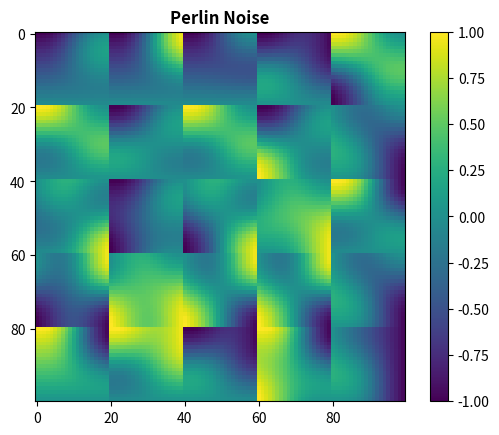

Reproduce this figure in Python.
"""
    @see https://stackoverflow.com/questions/42147776/producing-2d-perlin-noise-with-numpy
"""
#%matplotlib inline
import numpy as np
import matplotlib.pyplot as plt

def perlin(x,y,seed=0):
    # permutation table
    np.random.seed(seed)
    p = np.arange(256,dtype=int)
    np.random.shuffle(p)
    p = np.stack([p,p]).flatten()
    # coordinates of the first corner
    xi = x.astype(int)
    yi = y.astype(int)
    # internal coordinates
    xf = x - xi
    yf = y - yi
    # fade factors
    u = fade(xf)
    v = fade(yf)
    # noise components
    n00 = gradient(p[p[xi]+yi],xf,yf)
    n01 = gradient(p[p[xi]+yi+1],xf,yf-1)
    n11 = gradient(p[p[xi+1]+yi+1],xf-1,yf-1)
    n10 = gradient(p[p[xi+1]+yi],xf-1,yf)
    # combine noises
    x1 = lerp(n00,n10,u)
    x2 = lerp(n10,n11,u)
    return lerp(x2,x1,v)

def lerp(a,b,x):
    "linear interpolation"
    return a + x * (b-a)

def fade(t):
    "6t^5 - 15t^4 + 10t^3"
    return 6 * t**5 - 15 * t**4 + 10 * t**3

def gradient(h,x,y):
    "grad converts h to the right gradient vector and return the dot product with (x,y)"
    vectors = np.array([[0,1],[0,-1],[1,0],[-1,0]])
    g = vectors[h%4]
    return g[:,:,0] * x + g[:,:,1] * y

lin = np.linspace(0,5,100,endpoint=False)
y,x = np.meshgrid(lin,lin)

# c = plt.imshow(z, cmap ='Greens', vmin = z_min, vmax = z_max, 
#                  extent =[x.min(), x.max(), y.min(), y.max()], 
#                     interpolation ='nearest', origin ='lower') 

c = plt.imshow(perlin(x,y,seed=0))
plt.colorbar(c)
plt.title('Perlin Noise',fontweight ="bold") 
plt.show() 